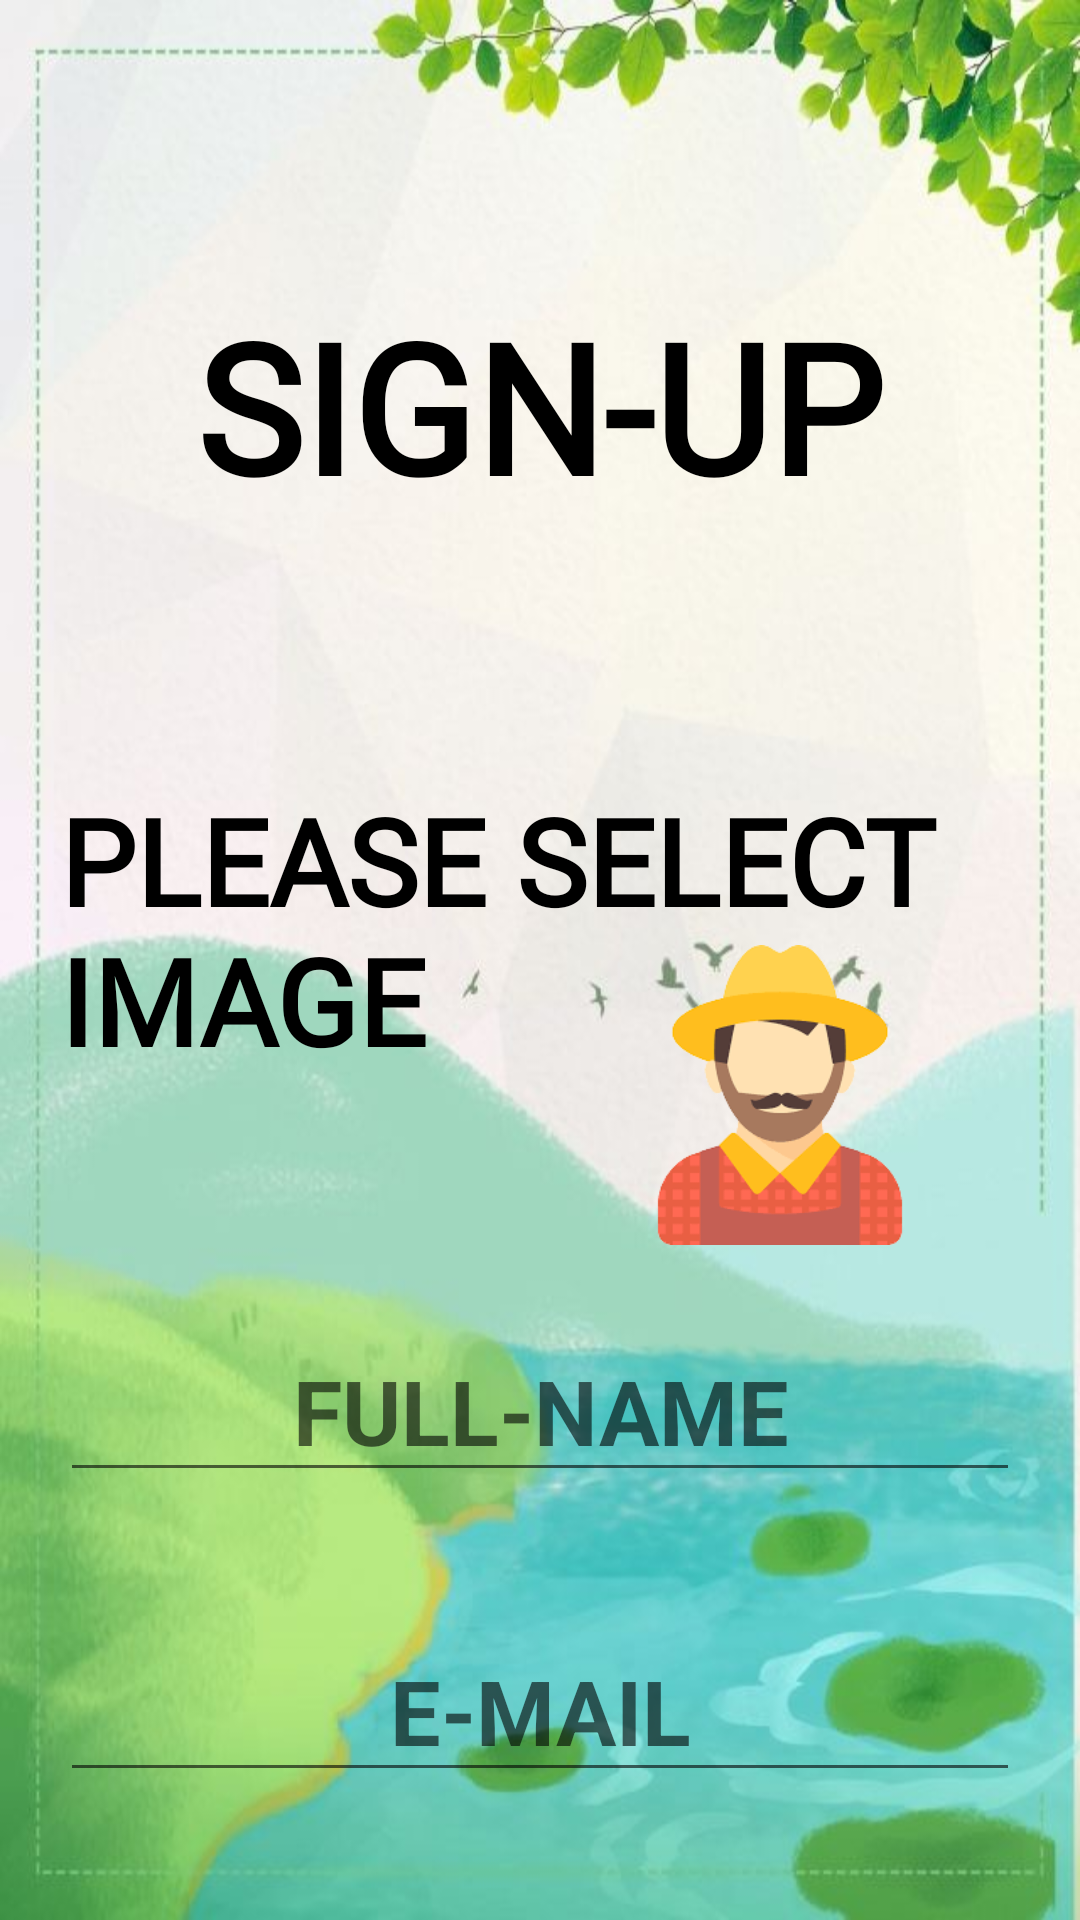

This screen was rendered from an Android layout file. Write that file and the resources it references.
<!-- AndroidManifest.xml: application theme Theme.LandingPage -->
<!-- res/layout/activity_signup__form.xml -->
<?xml version="1.0" encoding="utf-8"?>
<RelativeLayout xmlns:android="http://schemas.android.com/apk/res/android"
    xmlns:app="http://schemas.android.com/apk/res-auto"
    xmlns:tools="http://schemas.android.com/tools"
    android:layout_width="match_parent"
    android:layout_height="match_parent"
    android:orientation="vertical"
    android:padding="20dp"
    tools:context=".Signup_Form"
    android:background="@drawable/singupgrou">
    <ScrollView
        android:layout_width="match_parent"
        android:layout_height="match_parent">
    </ScrollView>
        <LinearLayout
            android:layout_width="match_parent"
            android:layout_height="match_parent"
            android:orientation="vertical">
            <RelativeLayout
                android:layout_width="match_parent"
                android:layout_height="match_parent">

                <LinearLayout
                    android:layout_width="match_parent"
                    android:layout_height="230dp"
                    android:orientation="vertical"
                    android:gravity="center">
            <TextView
                android:layout_width="wrap_content"
                android:layout_height="wrap_content"
                android:text="SIGN-UP"
                android:textColor="@color/black"
                android:textSize="60sp"
                android:textStyle="bold"
                android:fontFamily="@font/rampartoneregular">
            </TextView>

        </LinearLayout>
    <TextView
        android:layout_width="wrap_content"
        android:layout_height="wrap_content"
        android:layout_marginTop="240dp"
        android:text="PLEASE SELECT IMAGE"
        android:textSize="40dp"
        android:textStyle="bold"
        android:textColor="@color/black"
        android:fontFamily="@font/rampartoneregular">
    </TextView>
    <ImageView
        android:id="@+id/profile"
        android:layout_width="100dp"
        android:layout_height="100dp"
        android:layout_marginTop="295dp"
        android:layout_marginLeft="190dp"
        android:src="@drawable/farmer_face"/>
    <EditText
        android:id="@+id/name"
        android:layout_width="match_parent"
        android:layout_height="wrap_content"
        android:layout_marginTop="420dp"
        android:hint="FULL-NAME"
        android:textSize="30dp"
        android:textColor="@color/white"
        android:textStyle="bold"
        android:textAlignment="center">
    </EditText>
    <EditText
        android:id="@+id/email"
        android:layout_width="match_parent"
        android:layout_height="wrap_content"
        android:layout_marginTop="520dp"
       android:hint="E-MAIL"
        android:textSize="30dp"
        android:textColor="@color/white"
        android:textStyle="bold"
        android:textAlignment="center">
    </EditText>
    <Spinner
        android:id="@+id/spinner1"
        android:layout_width="match_parent"
        android:layout_height="wrap_content"
        android:background="@android:drawable/btn_dropdown"
        android:spinnerMode="dropdown"
        android:layout_marginTop="620dp">
    </Spinner>
    <EditText
        android:id="@+id/password"
        android:layout_width="match_parent"
        android:layout_height="wrap_content"
        android:layout_marginTop="710dp"
        android:hint="PASSWORD"
        android:textSize="30dp"
        android:textColor="@color/white"
        android:textStyle="bold"
        android:textAlignment="center">
    </EditText>
    <EditText
        android:id="@+id/company"
        android:layout_width="match_parent"
        android:layout_height="wrap_content"
        android:hint="COMPANY"
        android:layout_marginTop="810dp"
        android:textStyle="bold"
        android:textColor="@color/white"
        android:textAlignment="center"
        android:textSize="30dp">
    </EditText>
    <EditText
        android:id="@+id/phone1"
        android:layout_width="match_parent"
        android:layout_height="wrap_content"
        android:hint="PHONE"
        android:layout_marginTop="900dp"
        android:textStyle="bold"
        android:textColor="@color/white"
        android:textAlignment="center"
        android:textSize="30dp">
    </EditText>
    <EditText
        android:id="@+id/city"
        android:layout_width="match_parent"
        android:layout_height="wrap_content"
        android:hint="CITY"
        android:layout_marginTop="1000dp"
        android:textStyle="bold"
        android:textColor="@color/white"
        android:textAlignment="center"
        android:textSize="30dp">
    </EditText>
    <Spinner
        android:id="@+id/spinner2"
        android:layout_width="match_parent"
        android:layout_height="wrap_content"
        android:background="@android:drawable/btn_dropdown"
        android:spinnerMode="dropdown"
        android:layout_marginTop="1100dp">
    </Spinner>
    <EditText
        android:id="@+id/descript"
        android:layout_width="match_parent"
        android:layout_height="wrap_content"
        android:hint="BUSNIESS-DESCRIPTION"
        android:layout_marginTop="1200dp"
        android:textStyle="bold"
        android:textColor="@color/white"
        android:textAlignment="center"
        android:textSize="30dp">
    </EditText>
    <Button
        android:id="@+id/reg"
        android:layout_width="match_parent"
        android:layout_height="wrap_content"
        android:layout_marginStart="8dp"
        android:layout_marginTop="1300dp"
        android:layout_marginLeft="8dp"
        android:layout_marginEnd="8dp"
        android:layout_marginRight="8dp"
        android:layout_marginBottom="8dp"
        android:text="REGISTER"
        android:textSize="20sp"
        android:background="@drawable/custom_button">
    </Button>
            </RelativeLayout>
        </LinearLayout>
</RelativeLayout>
<!-- resources referenced by this layout -->
<resources>
  <color name="black">#FF000000</color>
  <color name="white">#FFFFFFFF</color>
  <!-- drawable custom_button (drawable) -->
  <?xml version="1.0" encoding="utf-8"?>
  <layer-list xmlns:android="http://schemas.android.com/apk/res/android">
  <item>
      <shape android:shape="rectangle">
          <solid android:color="@color/teal_200"></solid>
  <corners android:radius="20dp"></corners>
      </shape>
  </item>
  </layer-list>
  <!-- drawable farmer_face: png bitmap (drawable-v24, 12872 bytes) -->
  <!-- drawable singupgrou: jpg bitmap (drawable-v24, 44942 bytes) -->
  <style name="Theme.LandingPage" parent="Theme.MaterialComponents.Light.NoActionBar">
          
          <item name="colorPrimary">#32CD32</item>
          <item name="colorOnPrimary">@color/black</item>
          
          <item name="colorSecondary">#32CD32</item>
          <item name="colorSecondaryVariant">@color/white</item>
          <item name="colorOnSecondary">@color/black</item>
          
          <item name="android:statusBarColor" tools:targetApi="l">?attr/colorPrimaryVariant</item>
          
      </style>
  <color name="teal_200">#FF03DAC5</color>
</resources>
